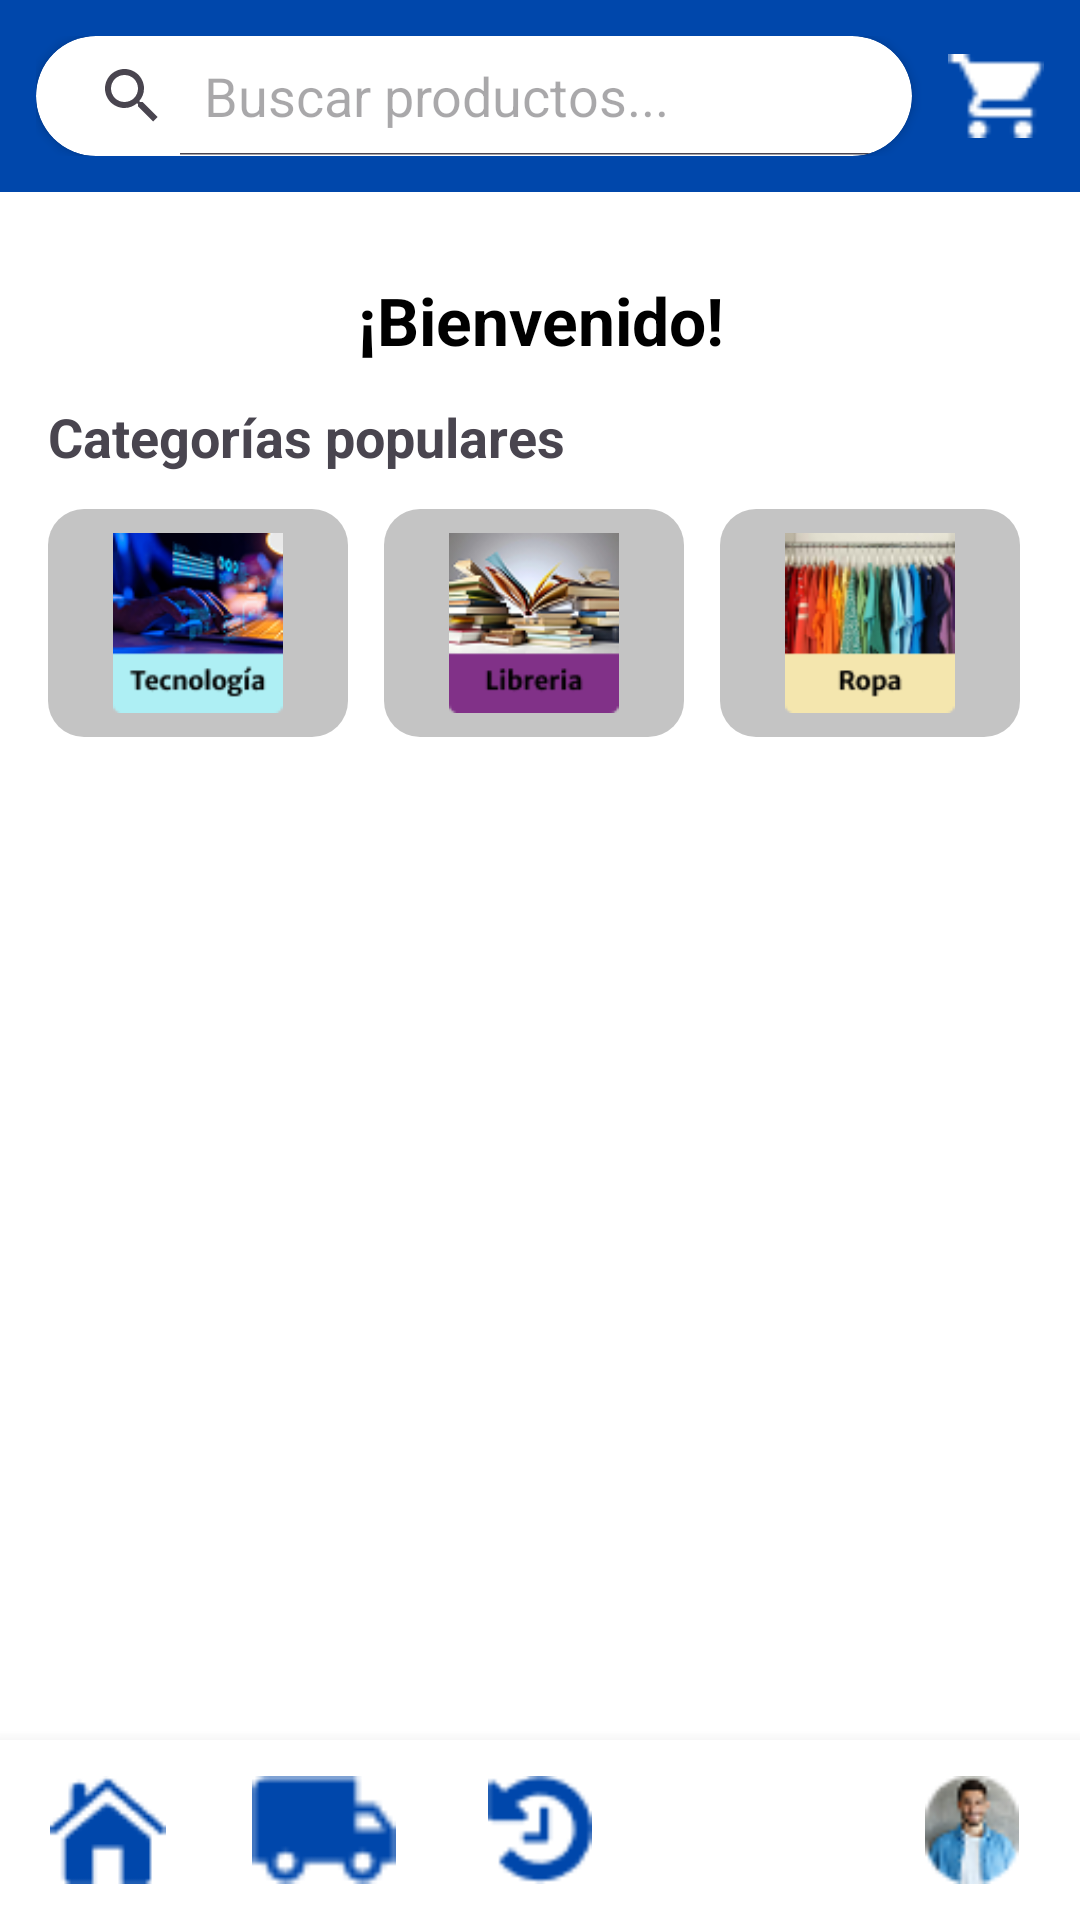

Write the Android layout XML for this screen, with the resource values it uses.
<!-- AndroidManifest.xml: application theme Theme.UnimarketUSC -->
<!-- res/layout/menu.xml -->
<?xml version="1.0" encoding="utf-8"?>
<androidx.constraintlayout.widget.ConstraintLayout
    xmlns:android="http://schemas.android.com/apk/res/android"
    xmlns:app="http://schemas.android.com/apk/res-auto"
    android:layout_width="match_parent"
    android:layout_height="match_parent"
    android:background="@color/blanco">

    
    <LinearLayout
        android:id="@+id/header"
        android:layout_width="0dp"
        android:layout_height="64dp"
        android:orientation="horizontal"
        android:background="@color/blue"
        android:gravity="center_vertical"
        android:padding="12dp"
        app:layout_constraintTop_toTopOf="parent"
        app:layout_constraintStart_toStartOf="parent"
        app:layout_constraintEnd_toEndOf="parent">

        <androidx.cardview.widget.CardView
            android:layout_width="0dp"
            android:layout_height="40dp"
            android:layout_weight="1"
            app:cardCornerRadius="20dp"
            app:cardElevation="2dp">

            <SearchView
                android:id="@+id/buscador"
                android:layout_width="match_parent"
                android:layout_height="match_parent"
                android:queryHint="Buscar productos..."
                android:iconifiedByDefault="false" />
        </androidx.cardview.widget.CardView>

        <ImageView
            android:id="@+id/btnCarrito"
            android:layout_width="32dp"
            android:layout_height="32dp"
            android:layout_marginStart="12dp"
            android:src="@drawable/cart"
            android:contentDescription="Carrito"
            app:tint="@color/blanco" />
    </LinearLayout>

    
    <ScrollView
        android:id="@+id/scrollMain"
        android:layout_width="0dp"
        android:layout_height="0dp"
        app:layout_constraintTop_toBottomOf="@id/header"
        app:layout_constraintBottom_toTopOf="@id/bottomNav"
        app:layout_constraintStart_toStartOf="parent"
        app:layout_constraintEnd_toEndOf="parent">

        <LinearLayout
            android:layout_width="match_parent"
            android:layout_height="wrap_content"
            android:orientation="vertical"
            android:padding="16dp">

            <TextView
                android:id="@+id/usuario_nombre"
                android:layout_width="match_parent"
                android:layout_height="wrap_content"
                android:text="¡Bienvenido!"
                android:textSize="22sp"
                android:textColor="@color/black"
                android:gravity="center"
                android:textStyle="bold"
                android:paddingVertical="12dp" />

            <TextView
                android:layout_width="wrap_content"
                android:layout_height="wrap_content"
                android:text="Categorías populares"
                android:textStyle="bold"
                android:textSize="18sp"
                android:layout_marginBottom="12dp" />

            <HorizontalScrollView
                android:layout_width="match_parent"
                android:layout_height="wrap_content"
                android:scrollbars="none">

                <LinearLayout
                    android:layout_width="wrap_content"
                    android:layout_height="wrap_content"
                    android:orientation="horizontal">

                    
                    <LinearLayout
                        android:layout_width="100dp"
                        android:layout_height="wrap_content"
                        android:orientation="vertical"
                        android:background="@drawable/category_background"
                        android:layout_marginEnd="12dp"
                        android:padding="8dp"
                        android:gravity="center">

                        <ImageView
                            android:id="@+id/imgCategoriaTecnologia"
                            android:layout_width="60dp"
                            android:layout_height="60dp"
                            android:src="@drawable/tecnologia"
                            android:contentDescription="Tecnología" />


                    </LinearLayout>

                    <LinearLayout
                        android:layout_width="100dp"
                        android:layout_height="wrap_content"
                        android:orientation="vertical"
                        android:background="@drawable/category_background"
                        android:layout_marginEnd="12dp"
                        android:padding="8dp"
                        android:gravity="center">

                        <ImageView
                            android:id="@+id/imgCategoriaLibreria"
                            android:layout_width="60dp"
                            android:layout_height="60dp"
                            android:src="@drawable/libreria"
                            android:contentDescription="Tecnología" />


                    </LinearLayout>

                    <LinearLayout
                        android:layout_width="100dp"
                        android:layout_height="wrap_content"
                        android:orientation="vertical"
                        android:background="@drawable/category_background"
                        android:layout_marginEnd="12dp"
                        android:padding="8dp"
                        android:gravity="center">

                        <ImageView
                            android:id="@+id/imgCategoriaRopa"
                            android:layout_width="60dp"
                            android:layout_height="60dp"
                            android:src="@drawable/ropa"
                            android:contentDescription="Tecnología" />


                    </LinearLayout>

                    <LinearLayout
                        android:layout_width="100dp"
                        android:layout_height="wrap_content"
                        android:orientation="vertical"
                        android:background="@drawable/category_background"
                        android:layout_marginEnd="12dp"
                        android:padding="8dp"
                        android:gravity="center">

                        <ImageView
                            android:id="@+id/imgCategoriaPapeleria"
                            android:layout_width="60dp"
                            android:layout_height="60dp"
                            android:src="@drawable/papeleria"
                            android:contentDescription="Papelería" />


                    </LinearLayout>

                </LinearLayout>
            </HorizontalScrollView>

            <androidx.recyclerview.widget.RecyclerView
                android:id="@+id/rvProductos"
                android:layout_width="match_parent"
                android:layout_height="wrap_content"
                android:layout_marginTop="24dp" />
        </LinearLayout>
    </ScrollView>

    
    <LinearLayout
        android:id="@+id/bottomNav"
        android:layout_width="0dp"
        android:layout_height="60dp"
        android:orientation="horizontal"
        android:background="@color/blanco"
        android:elevation="8dp"
        app:layout_constraintBottom_toBottomOf="parent"
        app:layout_constraintStart_toStartOf="parent"
        app:layout_constraintEnd_toEndOf="parent">

        
        <ImageView
            android:id="@+id/btnMenu"
            android:layout_width="0dp"
            android:layout_height="match_parent"
            android:layout_weight="1"
            android:src="@drawable/house"
            android:contentDescription="Inicio"
            android:padding="12dp" />

        <ImageView
            android:id="@+id/IconTruck"
            android:layout_width="0dp"
            android:layout_height="match_parent"
            android:layout_weight="1"
            android:src="@drawable/truck"
            android:contentDescription="Envíos"
            android:padding="12dp" />

        <ImageView
            android:id="@+id/btnHistorial"
            android:layout_width="0dp"
            android:layout_height="match_parent"
            android:layout_weight="1"
            android:src="@drawable/history"
            android:contentDescription="Historial"
            android:padding="12dp" />

        <ImageView
            android:id="@+id/btnMensajes"
            android:layout_width="0dp"
            android:layout_height="match_parent"
            android:layout_weight="1"
            android:src="@drawable/chat_icon"
            android:contentDescription="Mensajes"
            android:padding="12dp" />

        <ImageView
            android:id="@+id/btnUsuario"
            android:layout_width="0dp"
            android:layout_height="match_parent"
            android:layout_weight="1"
            android:src="@drawable/unsplash_nf0rrrr4z0e"
            android:contentDescription="Perfil"
            android:padding="12dp" />
    </LinearLayout>
</androidx.constraintlayout.widget.ConstraintLayout>
<!-- resources referenced by this layout -->
<resources>
  <color name="black">#FF000000</color>
  <color name="blanco">#FFFFFFFF</color>
  <color name="blue">#0047AB</color>
  <!-- drawable cart: png bitmap (drawable, 317 bytes) -->
  <!-- drawable category_background (drawable) -->
  <?xml version="1.0" encoding="utf-8"?>
  <shape xmlns:android="http://schemas.android.com/apk/res/android"
      android:shape="rectangle">
      <solid android:color="@color/grey" />
      <corners android:radius="12dp" />
      <padding
          android:left="8dp"
          android:top="8dp"
          android:right="8dp"
          android:bottom="8dp" />
  </shape>
  <!-- drawable history: png bitmap (drawable, 735 bytes) -->
  <!-- drawable house: png bitmap (drawable, 734 bytes) -->
  <!-- drawable libreria: png bitmap (drawable, 12307 bytes) -->
  <!-- drawable papeleria: png bitmap (drawable, 13279 bytes) -->
  <!-- drawable ropa: png bitmap (drawable, 11879 bytes) -->
  <!-- drawable tecnologia: png bitmap (drawable, 12958 bytes) -->
  <!-- drawable truck: png bitmap (drawable, 482 bytes) -->
  <!-- drawable unsplash_nf0rrrr4z0e: png bitmap (drawable, 2310 bytes) -->
  <style name="Theme.UnimarketUSC" parent="Base.Theme.UnimarketUSC" />
  <color name="grey">#FFC4C4C4</color>
  <style name="Base.Theme.UnimarketUSC" parent="Theme.Material3.DayNight.NoActionBar">
          
          
      </style>
</resources>
